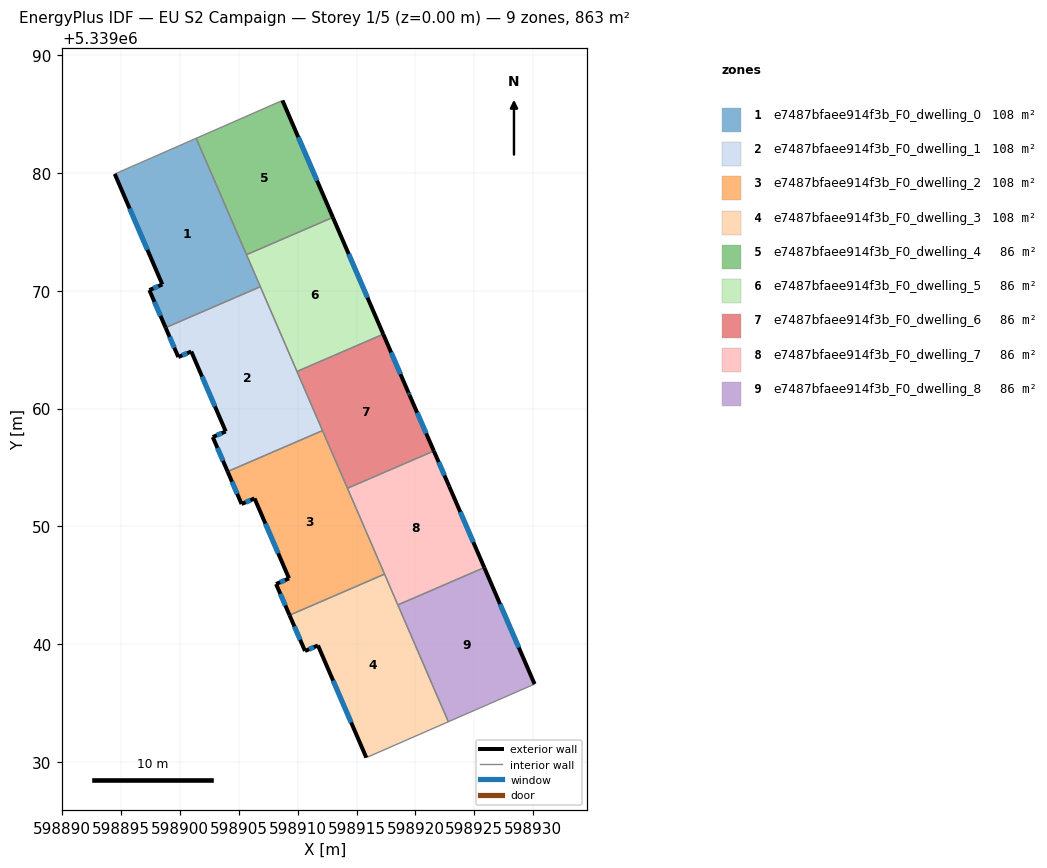
=== STOREY PLAN SPEC (per zone: floor XY polygon, exterior-wall plan segments, windows/doors) ===
zone 1: e7487bfaee914f3b_F0_dwelling_0  (107.9 m²)
  floor: (598901.37, 5339082.96) (598906.82, 5339070.35) (598898.78, 5339066.87) (598897.40, 5339070.06) (598898.50, 5339070.54) (598894.46, 5339079.92) (598895.40, 5339080.33)
  exterior wall: (598897.40, 5339070.06) – (598898.78, 5339066.87)  [3.5 m]
    window: (598897.83, 5339069.06) – (598898.34, 5339067.87)  [1.5 m²]
  exterior wall: (598898.50, 5339070.54) – (598897.40, 5339070.06)  [1.2 m]
    window: (598898.15, 5339070.39) – (598897.74, 5339070.21)  [0.5 m²]
  exterior wall: (598894.46, 5339079.92) – (598898.50, 5339070.54)  [10.2 m]
    window: (598895.72, 5339076.98) – (598897.23, 5339073.48)  [4.3 m²]
  interior walls: 5
zone 2: e7487bfaee914f3b_F0_dwelling_1  (107.9 m²)
  floor: (598906.82, 5339070.35) (598912.10, 5339058.13) (598904.04, 5339054.64) (598902.78, 5339057.58) (598903.88, 5339058.06) (598900.95, 5339064.84) (598899.85, 5339064.38) (598898.78, 5339066.87)
  exterior wall: (598899.85, 5339064.38) – (598900.95, 5339064.84)  [1.2 m]
    window: (598900.20, 5339064.52) – (598900.61, 5339064.70)  [0.5 m²]
  exterior wall: (598898.78, 5339066.87) – (598899.85, 5339064.38)  [2.7 m]
    window: (598899.11, 5339066.09) – (598899.52, 5339065.16)  [1.1 m²]
  exterior wall: (598902.78, 5339057.58) – (598904.04, 5339054.64)  [3.2 m]
    window: (598903.18, 5339056.66) – (598903.65, 5339055.56)  [1.3 m²]
  exterior wall: (598903.88, 5339058.06) – (598902.78, 5339057.58)  [1.2 m]
    window: (598903.54, 5339057.91) – (598903.13, 5339057.73)  [0.5 m²]
  exterior wall: (598900.95, 5339064.84) – (598903.88, 5339058.06)  [7.4 m]
    window: (598901.87, 5339062.72) – (598902.97, 5339060.18)  [3.1 m²]
  interior walls: 4
zone 3: e7487bfaee914f3b_F0_dwelling_2  (107.9 m²)
  floor: (598912.10, 5339058.13) (598917.37, 5339045.93) (598909.30, 5339042.44) (598908.16, 5339045.09) (598909.26, 5339045.57) (598906.33, 5339052.36) (598905.23, 5339051.89) (598904.04, 5339054.64)
  exterior wall: (598905.23, 5339051.89) – (598906.33, 5339052.36)  [1.2 m]
    window: (598905.58, 5339052.04) – (598905.99, 5339052.21)  [0.5 m²]
  exterior wall: (598904.04, 5339054.64) – (598905.23, 5339051.89)  [3.0 m]
    window: (598904.42, 5339053.78) – (598904.86, 5339052.75)  [1.3 m²]
  exterior wall: (598908.16, 5339045.09) – (598909.30, 5339042.44)  [2.9 m]
    window: (598908.52, 5339044.26) – (598908.94, 5339043.27)  [1.2 m²]
  exterior wall: (598909.26, 5339045.57) – (598908.16, 5339045.09)  [1.2 m]
    window: (598908.91, 5339045.42) – (598908.50, 5339045.24)  [0.5 m²]
  exterior wall: (598906.33, 5339052.36) – (598909.26, 5339045.57)  [7.4 m]
    window: (598907.25, 5339050.23) – (598908.34, 5339047.70)  [3.1 m²]
  interior walls: 4
zone 4: e7487bfaee914f3b_F0_dwelling_3  (107.9 m²)
  floor: (598917.37, 5339045.93) (598922.79, 5339033.39) (598915.82, 5339030.35) (598911.72, 5339039.87) (598910.62, 5339039.41) (598909.30, 5339042.44)
  exterior wall: (598911.72, 5339039.87) – (598915.82, 5339030.35)  [10.4 m]
    window: (598913.00, 5339036.89) – (598914.54, 5339033.33)  [4.3 m²]
  exterior wall: (598910.62, 5339039.41) – (598911.72, 5339039.87)  [1.2 m]
    window: (598910.96, 5339039.55) – (598911.37, 5339039.73)  [0.5 m²]
  exterior wall: (598909.30, 5339042.44) – (598910.62, 5339039.41)  [3.3 m]
    window: (598909.71, 5339041.49) – (598910.20, 5339040.36)  [1.4 m²]
  interior walls: 4
zone 5: e7487bfaee914f3b_F0_dwelling_4  (86.3 m²)
  floor: (598908.70, 5339086.17) (598912.98, 5339076.24) (598905.65, 5339073.07) (598901.37, 5339082.96)
  exterior wall: (598912.98, 5339076.24) – (598908.70, 5339086.17)  [10.8 m]
    window: (598911.64, 5339079.35) – (598910.04, 5339083.05)  [4.5 m²]
  interior walls: 3
zone 6: e7487bfaee914f3b_F0_dwelling_5  (86.3 m²)
  floor: (598912.98, 5339076.24) (598917.26, 5339066.32) (598909.93, 5339063.15) (598905.65, 5339073.07)
  exterior wall: (598917.26, 5339066.32) – (598912.98, 5339076.24)  [10.8 m]
    window: (598915.92, 5339069.42) – (598914.33, 5339073.13)  [4.5 m²]
  interior walls: 4
zone 7: e7487bfaee914f3b_F0_dwelling_6  (86.3 m²)
  floor: (598917.26, 5339066.32) (598919.40, 5339061.37) (598919.50, 5339061.13) (598921.56, 5339056.39) (598914.22, 5339053.22) (598909.93, 5339063.15)
  exterior wall: (598919.50, 5339061.13) – (598919.40, 5339061.37)  [0.3 m]
    window: (598919.47, 5339061.21) – (598919.43, 5339061.29)  [0.1 m²]
  exterior wall: (598921.56, 5339056.39) – (598919.50, 5339061.13)  [5.2 m]
    window: (598920.91, 5339057.88) – (598920.14, 5339059.65)  [2.2 m²]
  exterior wall: (598919.40, 5339061.37) – (598917.26, 5339066.32)  [5.4 m]
    window: (598918.73, 5339062.92) – (598917.93, 5339064.76)  [2.2 m²]
  interior walls: 4
zone 8: e7487bfaee914f3b_F0_dwelling_7  (86.3 m²)
  floor: (598922.87, 5339053.38) (598925.84, 5339046.49) (598918.50, 5339043.32) (598914.22, 5339053.22) (598921.56, 5339056.39)
  exterior wall: (598925.84, 5339046.49) – (598922.87, 5339053.38)  [7.5 m]
    window: (598924.91, 5339048.65) – (598923.80, 5339051.22)  [3.1 m²]
  exterior wall: (598922.87, 5339053.38) – (598921.56, 5339056.39)  [3.3 m]
    window: (598922.46, 5339054.32) – (598921.97, 5339055.45)  [1.4 m²]
  interior walls: 4
zone 9: e7487bfaee914f3b_F0_dwelling_8  (86.3 m²)
  floor: (598925.84, 5339046.49) (598930.12, 5339036.59) (598922.79, 5339033.39) (598918.50, 5339043.32)
  exterior wall: (598930.12, 5339036.59) – (598925.84, 5339046.49)  [10.8 m]
    window: (598928.78, 5339039.70) – (598927.18, 5339043.39)  [4.5 m²]
  interior walls: 3

=== DERIVED (storey summary) ===
Building: EU S2 Campaign
Storey: 1 of 5  (floor level z = 0.00 m)
Storey gross floor area: 863.1 m²
Zones on this storey: 9
  - e7487bfaee914f3b_F0_dwelling_0: floor 107.9 m²; exterior wall 14.9 m (44.7 m²); 3 window(s) 6.2 m²; WWR 13.9%
  - e7487bfaee914f3b_F0_dwelling_1: floor 107.9 m²; exterior wall 15.7 m (47.1 m²); 5 window(s) 6.6 m²; WWR 13.9%
  - e7487bfaee914f3b_F0_dwelling_2: floor 107.9 m²; exterior wall 15.7 m (47.0 m²); 5 window(s) 6.5 m²; WWR 13.9%
  - e7487bfaee914f3b_F0_dwelling_3: floor 107.9 m²; exterior wall 14.9 m (44.6 m²); 3 window(s) 6.2 m²; WWR 13.9%
  - e7487bfaee914f3b_F0_dwelling_4: floor 86.3 m²; exterior wall 10.8 m (32.4 m²); 1 window(s) 4.5 m²; WWR 13.9%
  - e7487bfaee914f3b_F0_dwelling_5: floor 86.3 m²; exterior wall 10.8 m (32.4 m²); 1 window(s) 4.5 m²; WWR 13.9%
  - e7487bfaee914f3b_F0_dwelling_6: floor 86.3 m²; exterior wall 10.8 m (32.4 m²); 3 window(s) 4.5 m²; WWR 13.9%
  - e7487bfaee914f3b_F0_dwelling_7: floor 86.3 m²; exterior wall 10.8 m (32.4 m²); 2 window(s) 4.5 m²; WWR 13.9%
  - e7487bfaee914f3b_F0_dwelling_8: floor 86.3 m²; exterior wall 10.8 m (32.3 m²); 1 window(s) 4.5 m²; WWR 13.9%
Zone adjacency (shared interzone walls):
  - e7487bfaee914f3b_F0_dwelling_0 ↔ e7487bfaee914f3b_F0_dwelling_1
  - e7487bfaee914f3b_F0_dwelling_0 ↔ e7487bfaee914f3b_F0_dwelling_4
  - e7487bfaee914f3b_F0_dwelling_0 ↔ e7487bfaee914f3b_F0_dwelling_5
  - e7487bfaee914f3b_F0_dwelling_1 ↔ e7487bfaee914f3b_F0_dwelling_2
  - e7487bfaee914f3b_F0_dwelling_1 ↔ e7487bfaee914f3b_F0_dwelling_5
  - e7487bfaee914f3b_F0_dwelling_1 ↔ e7487bfaee914f3b_F0_dwelling_6
  - e7487bfaee914f3b_F0_dwelling_2 ↔ e7487bfaee914f3b_F0_dwelling_3
  - e7487bfaee914f3b_F0_dwelling_2 ↔ e7487bfaee914f3b_F0_dwelling_6
  - e7487bfaee914f3b_F0_dwelling_2 ↔ e7487bfaee914f3b_F0_dwelling_7
  - e7487bfaee914f3b_F0_dwelling_3 ↔ e7487bfaee914f3b_F0_dwelling_7
  - e7487bfaee914f3b_F0_dwelling_3 ↔ e7487bfaee914f3b_F0_dwelling_8
  - e7487bfaee914f3b_F0_dwelling_4 ↔ e7487bfaee914f3b_F0_dwelling_5
  - e7487bfaee914f3b_F0_dwelling_5 ↔ e7487bfaee914f3b_F0_dwelling_6
  - e7487bfaee914f3b_F0_dwelling_6 ↔ e7487bfaee914f3b_F0_dwelling_7
  - e7487bfaee914f3b_F0_dwelling_7 ↔ e7487bfaee914f3b_F0_dwelling_8